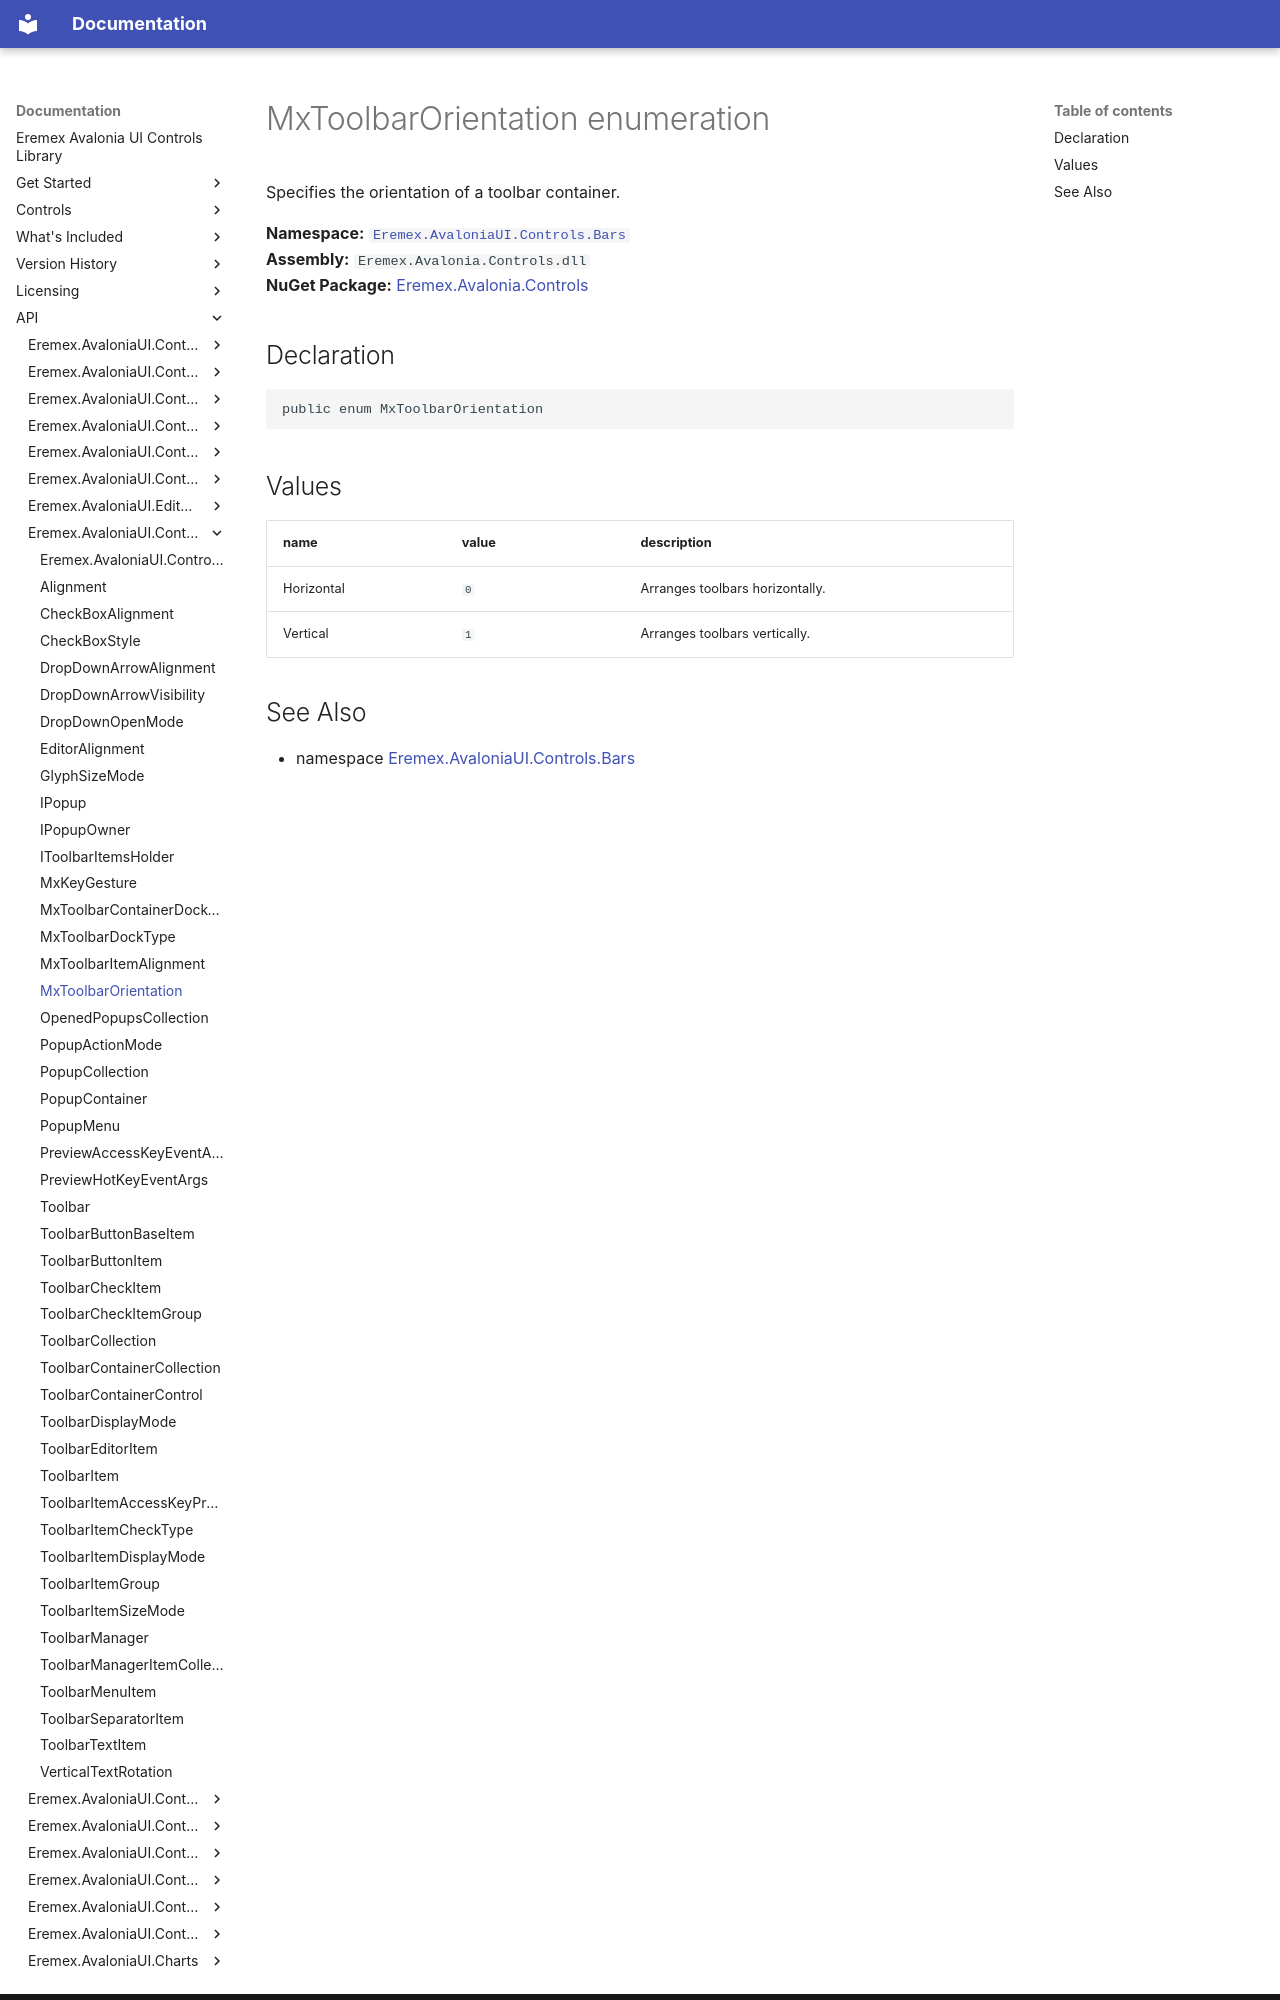

repository: Eremex/controls-doc · page: API/Eremex.AvaloniaUI.Controls.Bars/MxToolbarOrientation/index.html · generator: mkdocs

# MxToolbarOrientation enumeration

Specifies the orientation of a toolbar container.

**Namespace:** [`Eremex.AvaloniaUI.Controls.Bars`](./index.md)  
**Assembly:** `Eremex.Avalonia.Controls.dll`  
**NuGet Package:** [Eremex.Avalonia.Controls](https://www.nuget.org/packages/Eremex.Avalonia.Controls)

## Declaration

```csharp
public enum MxToolbarOrientation
```

## Values

| name | value | description |
| --- | --- | --- |
| Horizontal | `0` | Arranges toolbars horizontally. |
| Vertical | `1` | Arranges toolbars vertically. |
